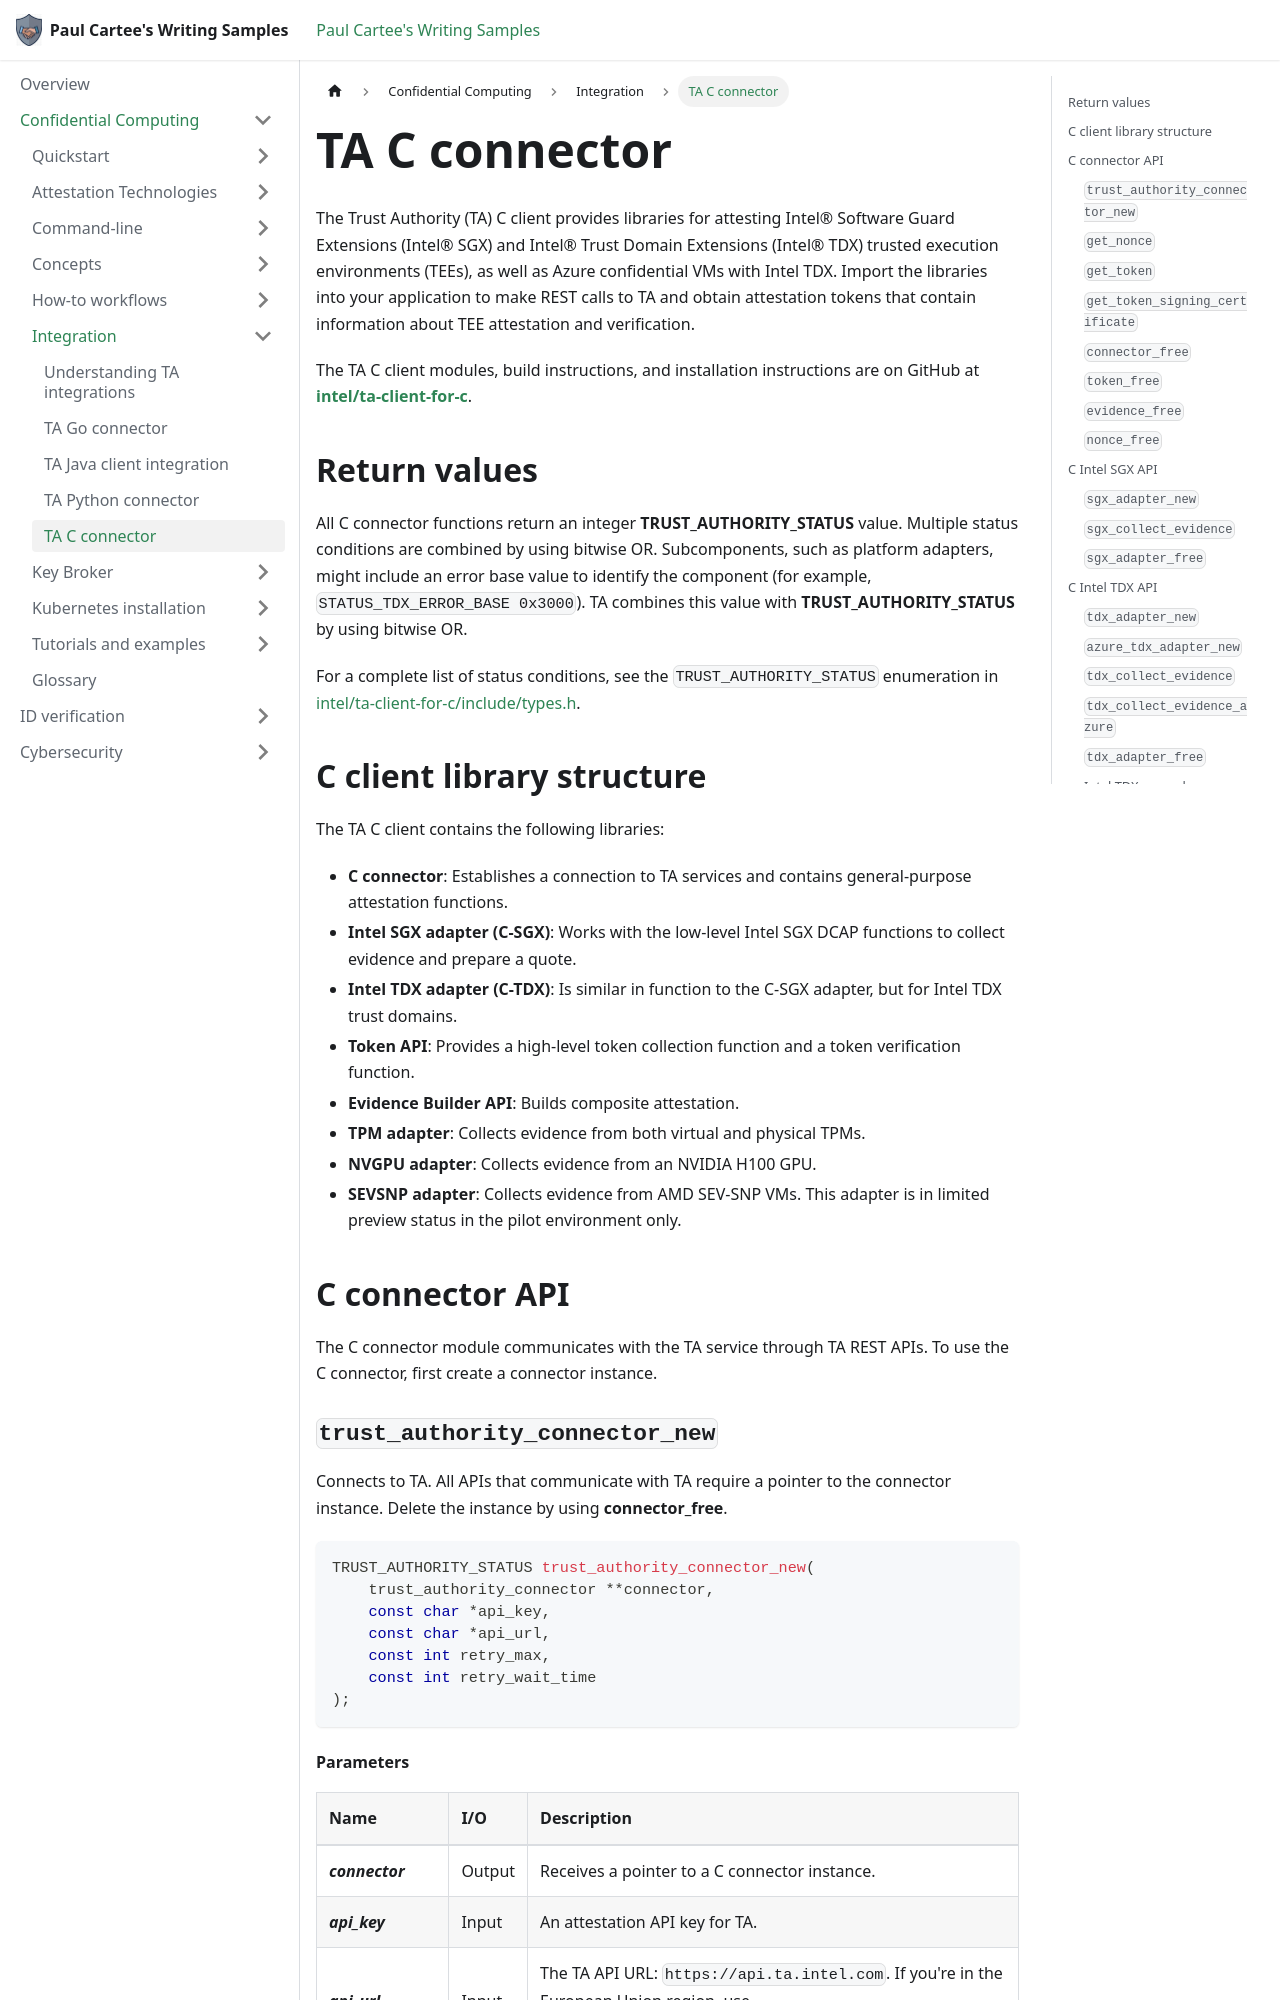

repository: pcartee/samples · page: Confidential Computing/Integration/integrate-c-client/index.html · generator: docusaurus

---
title: TA C connector
description: Reference for the Trust Authority (TA) C client, including connector, Intel SGX, Intel TDX, TPM, NVIDIA GPU, and AMD SEV-SNP adapters, token APIs, evidence builder functions, and return values.
author: pcartee
topic: integration
date: "2025-05-19"
uid: integrate.c.client
sidebar_position: 5
---

The Trust Authority (TA) C client provides libraries for attesting Intel® Software Guard Extensions (Intel® SGX) and Intel® Trust Domain Extensions (Intel® TDX) trusted execution environments (TEEs), as well as Azure confidential VMs with Intel TDX. Import the libraries into your application to make REST calls to TA and obtain attestation tokens that contain information about TEE attestation and verification.

The TA C client modules, build instructions, and installation instructions are on GitHub at [**intel/ta-client-for-c**](https://github.com/intel/ta-client-for-c).

## Return values

All C connector functions return an integer **TRUST_AUTHORITY_STATUS** value. Multiple status conditions are combined by using bitwise OR. Subcomponents, such as platform adapters, might include an error base value to identify the component (for example, `STATUS_TDX_ERROR_BASE 0x3000`). TA combines this value with **TRUST_AUTHORITY_STATUS** by using bitwise OR.

For a complete list of status conditions, see the `TRUST_AUTHORITY_STATUS` enumeration in [intel/ta-client-for-c/include/types.h](https://github.com/intel/ta-client-for-c/include/types.h).
